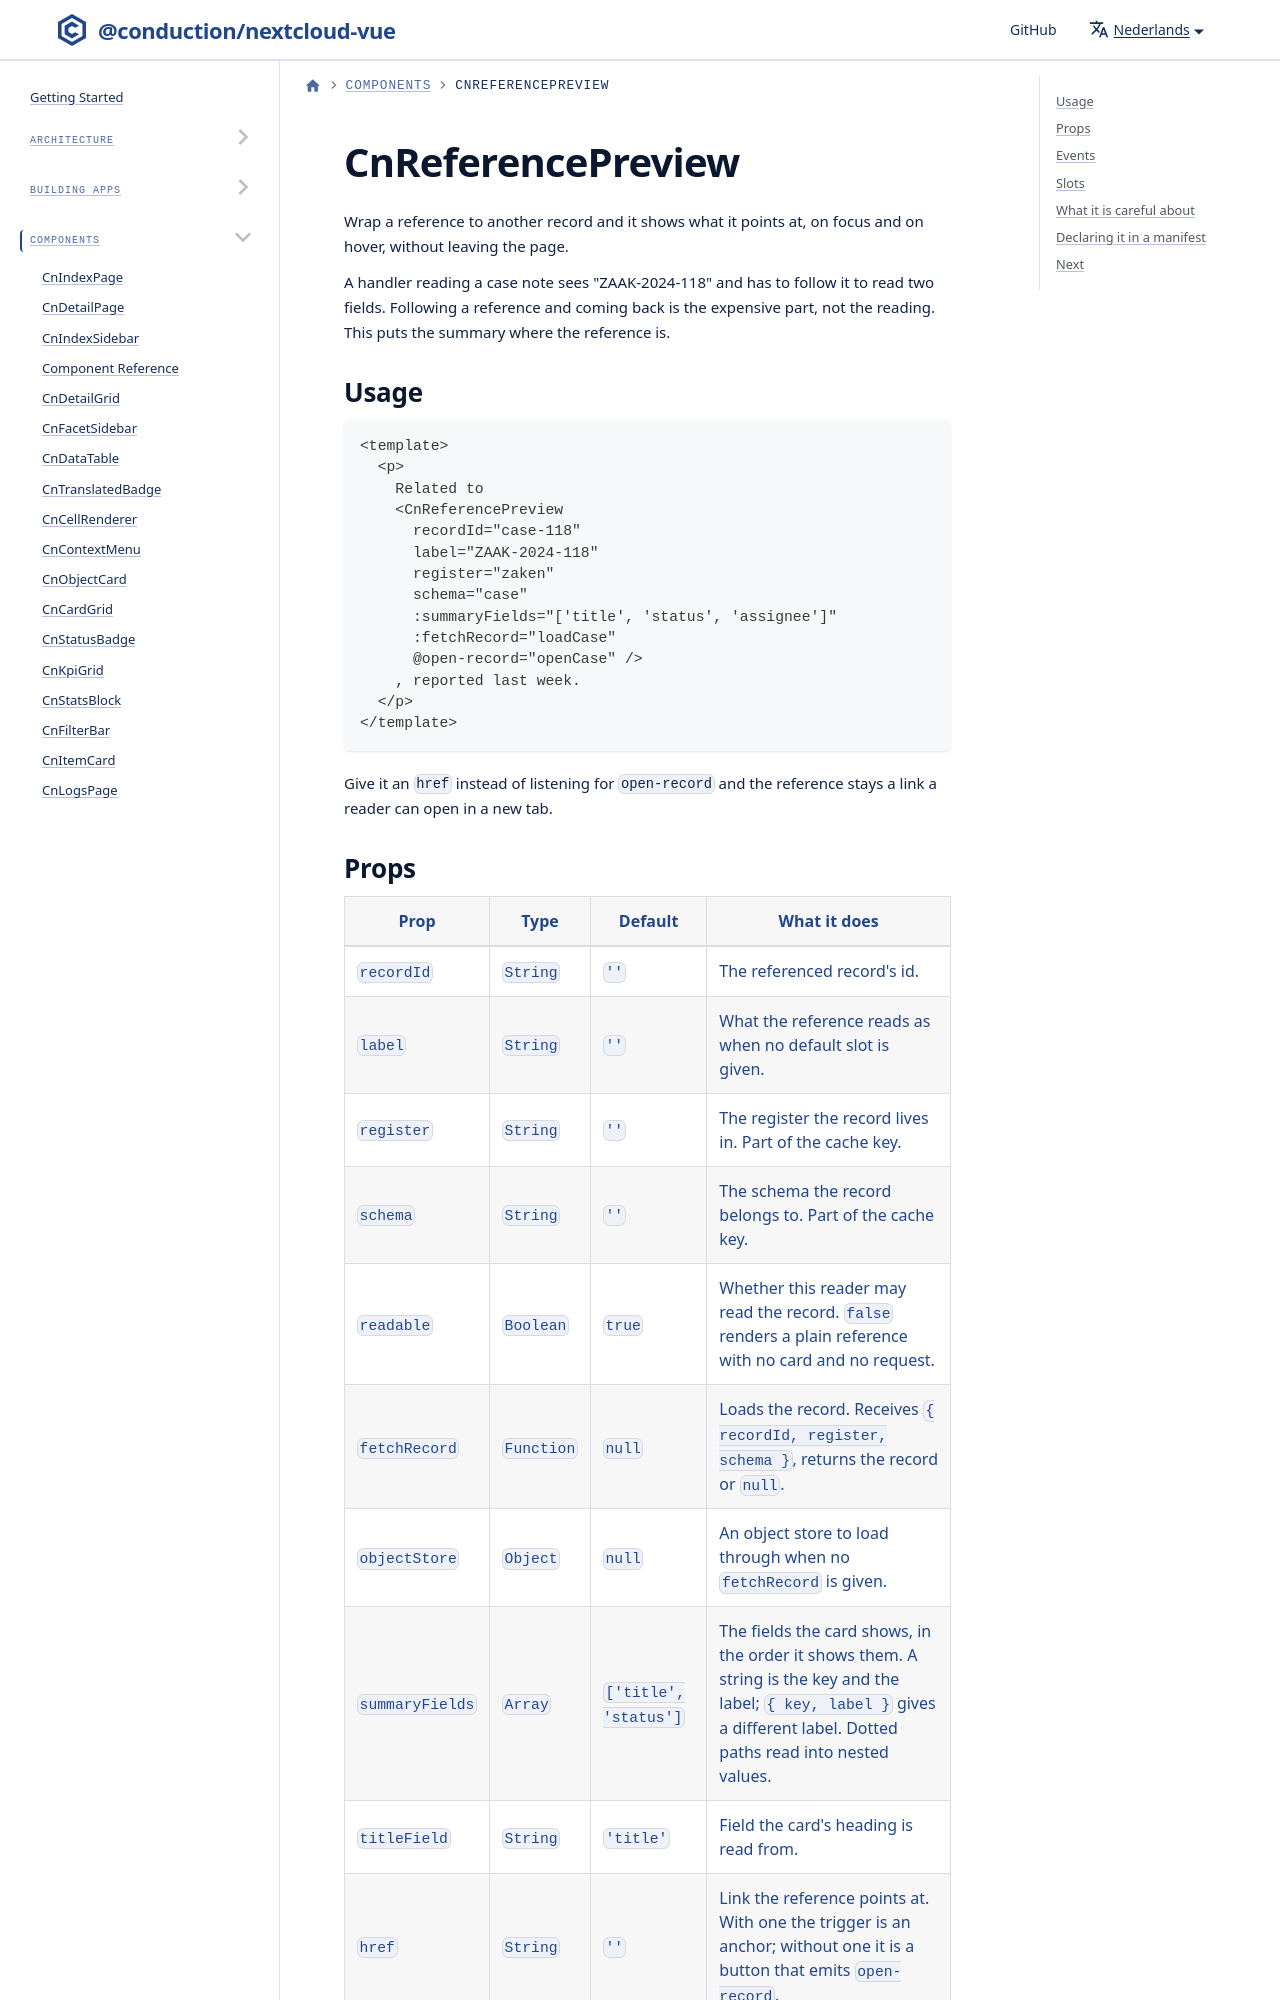

repository: ConductionNL/nextcloud-vue · page: nl/docs/components/cn-reference-preview/index.html · generator: docusaurus

# CnReferencePreview

Wrap a reference to another record and it shows what it points at, on focus and on hover, without leaving the page.

A handler reading a case note sees "ZAAK-2024-118" and has to follow it to read two fields. Following a reference and coming back is the expensive part, not the reading. This puts the summary where the reference is.
